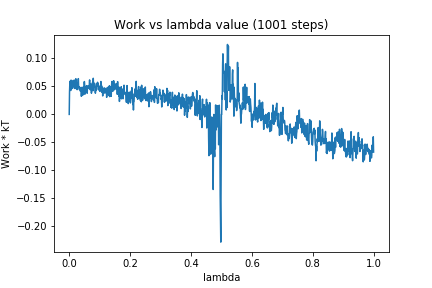

The table this chart was drawn from, first rows:
0, 0.0
1, 0.03968
2, 0.05506
3, 0.05935
4, 0.05307
5, 0.04265
6, 0.06117
7, 0.04493
8, 0.05176
9, 0.06035
10, 0.04883
11, 0.04646
12, 0.04813
13, 0.05421
14, 0.05885
15, 0.055
16, 0.06122
17, 0.04882
18, 0.05368
19, 0.04611
20, 0.05113
21, 0.06251
22, 0.06368
23, 0.05527
24, 0.05677
25, 0.04709
26, 0.04418
27, 0.05091
28, 0.04958
29, 0.05597
30, 0.06384
31, 0.04842
32, 0.04958
33, 0.04458
34, 0.04638
35, 0.04506
36, 0.04193
37, 0.04278
38, 0.04332
39, 0.04829
40, 0.03221
41, 0.04583
42, 0.04777
43, 0.03434
44, 0.03486
45, 0.04017
46, 0.04899
47, 0.03529
48, 0.0432
49, 0.05746
50, 0.05861
51, 0.04969
52, 0.03624
53, 0.04815
54, 0.04003
55, 0.04801
56, 0.04639
57, 0.05139
58, 0.04132
59, 0.03773
60, 0.0478
... 940 more rows
